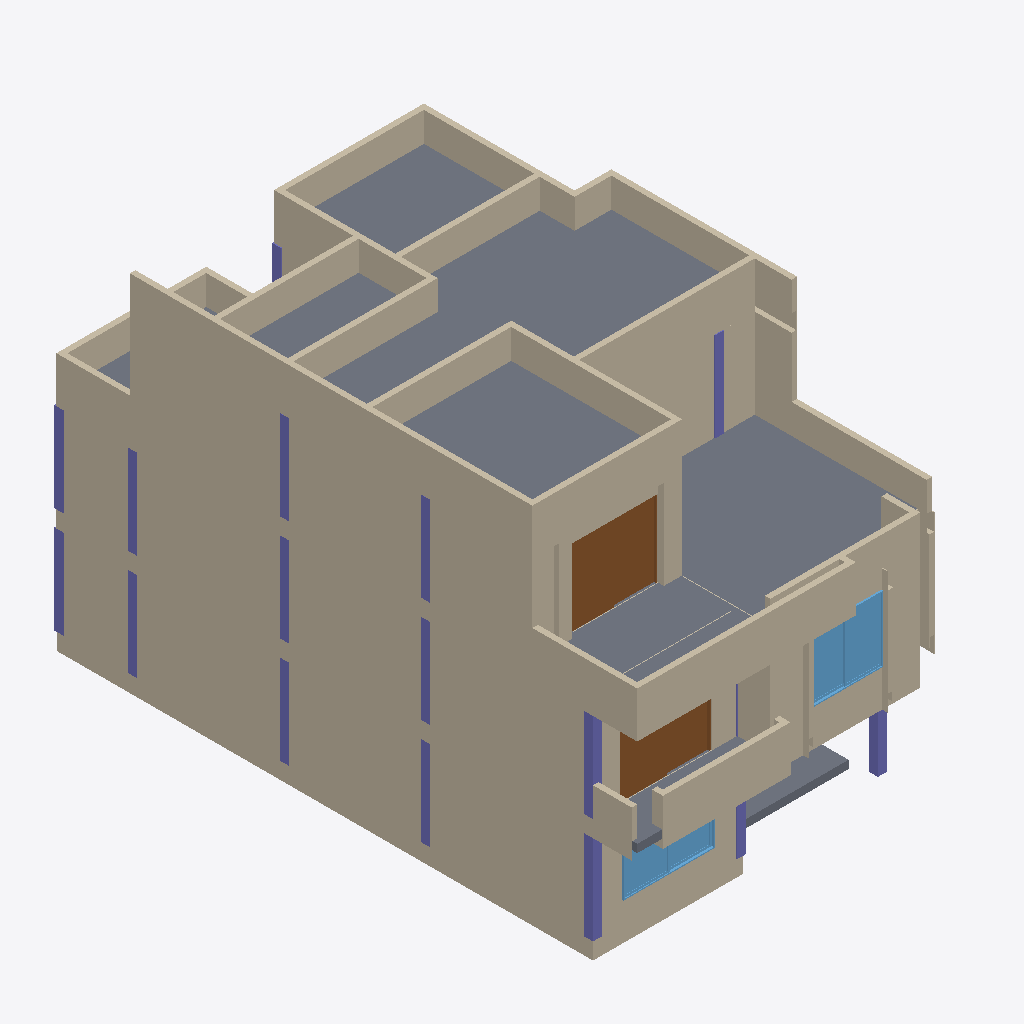
Isometric view of an IFC building model (IFC-SPF (STEP), schema IFC2X3, length unit millimetre), seen from the south-west, elements coloured by IFC class: 44 walls (beige), 17 columns (violet), 7 slabs (grey), 2 doors (brown), 2 windows (light blue).
Extent 9.0 m × 15.9 m × 9.9 m (x, y, z). Storeys (5): Cimiento at -1.50 m; Planta Baja at 0.00 m; Primer Piso at 2.88 m; segundo piso at 5.76 m; Cubierta at 8.64 m. Elements (162): 80 IfcWall, 36 IfcColumn, 18 IfcWindow, 17 IfcDoor, 11 IfcSlab.

HEADER;
FILE_DESCRIPTION(('ViewDefinition [CoordinationView_V2.0]','ExchangeRequirement[Architecture]'),'2;1');
FILE_NAME('C:/Users/Equipo/Desktop/ifc/ArqOn_Video_Tutorial.ifc','2026-06-13T22:40:01',('Architect'),('Nemetschek Vectorworks, Inc.'),'Vectorworks Architect 2022 SP3 (Build 636848) (6','Windows','');
FILE_SCHEMA(('IFC2X3'));
ENDSEC;
DATA;
#51=IFCPROJECT('3hP$eLM$OHyQxxP6xW_tLH',#11,'Vectorworks Project',$,'Vectorworks','',$,(#44),#15);
#62=IFCSITE('3hP$efM$OHyQxxP6xW_tLH',#11,'Terreno predeterminado',$,$,#57,$,$,.ELEMENT.,(38,53,22,113600),(-77,-2,-6,-885600),$,$,$);
#63=IFCBUILDING('3hP$ehM$OHyQxxP6xW_tLH',#11,'Edificio predeterminado',$,$,#58,$,$,.ELEMENT.,$,$,#65);
#64=IFCBUILDINGSTOREY('3hP$ejM$OHyQxxP6xW_tLH',#11,'Cimiento',$,$,#61,$,$,.ELEMENT.,-1500.0);
#104=IFCBUILDINGSTOREY('3hP$ghM$OHyQxxP6xW_tLH',#11,'Planta Baja',$,$,#93,$,$,.ELEMENT.,0.0);
#9939=IFCBUILDINGSTOREY('3hP$kOM$OHyQxxP6xW_tLH',#11,'Primer Piso',$,$,#9936,$,$,.ELEMENT.,2880.0);
#25133=IFCBUILDINGSTOREY('3hP$o5M$OHyQxxP6xW_tLH',#11,'Cubierta',$,$,#25124,$,$,.ELEMENT.,8640.0);
#26737=IFCBUILDINGSTOREY('06AlLgNkiHyQy1P6xW_tLH',#11,'segundo piso',$,$,#26734,$,$,.ELEMENT.,5760.0);
#5874=IFCWALL('3Tj$RWOtqHyQy9P6xW_tLH',#11,'Muro ',$,'Muro ',#5872,#5873,$);
#15150=IFCWALL('1zK_UvOu0HyQy9P6xW_tLH',#11,'Muro ',$,'Muro ',#15148,#15149,$);
#28814=IFCWALL('3kp5i3PvaHyQP9P6xW_tLH',#11,'Muro ',$,'Muro ',#28812,#28813,$);
#26834=IFCSLAB('1G6frAOuGHyQy9P6xW_tLH',#11,'Contra PISO',$,'Contra PISO',#26740,#26832,$,.NOTDEFINED.);
#26398=IFCSLAB('1wso5yOuCHyQy9P6xW_tLH',#11,'Contra PISO',$,'Contra PISO',#26325,#26396,$,.NOTDEFINED.);
#25308=IFCWALL('1JrUYPOuCHyQy9P6xW_tLH',#11,'EstiloDePared-2',$,'EstiloDePared-2',#25306,#25307,$);
#26580=IFCSLAB('1wso60OuCHyQy9P6xW_tLH',#11,'Contra PISO',$,'Contra PISO',#26522,#26578,$,.NOTDEFINED.);
#37054=IFCWALL('0Gxmz2Ou4HyQy9P6xW_tLH',#11,'EstiloDePared-2',$,'EstiloDePared-2',#37052,#37053,$);
#26292=IFCSLAB('1wso5wOuCHyQy9P6xW_tLH',#11,'Contra PISO',$,'Contra PISO',#26234,#26290,$,.NOTDEFINED.);
#19626=IFCWALL('0IKAhQOtyHyQy9P6xW_tLH',#11,'Muro ',$,'Muro ',#19624,#19625,$);
#25224=IFCWALL('3$qUxTOu8HyQy9P6xW_tLH',#11,'EstiloDePared-2',$,'EstiloDePared-2',#25222,#25223,$);
#25814=IFCWALL('3$qUxaOu8HyQy9P6xW_tLH',#11,'EstiloDePared-2',$,'EstiloDePared-2',#25812,#25813,$);
#28623=IFCWALL('3mgI40Ou0HyQy9P6xW_tLH',#11,'Muro ',$,'Muro ',#28621,#28622,$);
#7545=IFCWALL('3Tj$ReOtqHyQy9P6xW_tLH',#11,'Muro ',$,'Muro ',#7543,#7544,$);
#10215=IFCWALL('3Ef7QlOtyHyQy9P6xW_tLH',#11,'EstiloDePared-2',$,'EstiloDePared-2',#10213,#10214,$);
#36546=IFCDOOR('2n0XlKOuGHyQy9P6xW_tLH',#11,'D-01',$,$,#38566,#36544,'D-01',2100.0,2500.0);
#26152=IFCWALL('3$qUxgOu8HyQy9P6xW_tLH',#11,'EstiloDePared-2',$,'EstiloDePared-2',#26150,#26151,$);
#25393=IFCWALL('3$qUxVOu8HyQy9P6xW_tLH',#11,'EstiloDePared-2',$,'EstiloDePared-2',#25391,#25392,$);
#37347=IFCWALL('0NTn_OOu4HyQy9P6xW_tLH',#11,'EstiloDePared-2',$,'EstiloDePared-2',#37345,#37346,$);
#29039=IFCWALL('3vC77TOu0HyQy9P6xW_tLH',#11,'EstiloDePared-2',$,'EstiloDePared-2',#29037,#29038,$);
#25139=IFCWALL('3$qUx2Ou8HyQy9P6xW_tLH',#11,'EstiloDePared-2',$,'EstiloDePared-2',#25137,#25138,$);
#25645=IFCWALL('3$qUxYOu8HyQy9P6xW_tLH',#11,'EstiloDePared-2',$,'EstiloDePared-2',#25643,#25644,$);
#25729=IFCWALL('3$qUxZOu8HyQy9P6xW_tLH',#11,'EstiloDePared-2',$,'EstiloDePared-2',#25727,#25728,$);
#25477=IFCWALL('3$qUxWOu8HyQy9P6xW_tLH',#11,'EstiloDePared-2',$,'EstiloDePared-2',#25475,#25476,$);
#25899=IFCWALL('3$qUxdOu8HyQy9P6xW_tLH',#11,'EstiloDePared-2',$,'EstiloDePared-2',#25897,#25898,$);
#25983=IFCWALL('3$qUxeOu8HyQy9P6xW_tLH',#11,'EstiloDePared-2',$,'EstiloDePared-2',#25981,#25982,$);
#25561=IFCWALL('3$qUxXOu8HyQy9P6xW_tLH',#11,'EstiloDePared-2',$,'EstiloDePared-2',#25559,#25560,$);
#19618=IFCWINDOW('2ldnrMOuGHyQy9P6xW_tLH',#11,'W-01',$,$,#24921,#19616,$,1796.0,1986.0);
#26489=IFCSLAB('1wso5_OuCHyQy9P6xW_tLH',#11,'Contra PISO',$,'Contra PISO',#26431,#26487,$,.NOTDEFINED.);
#35840=IFCWALL('3mgI4SOu0HyQy9P6xW_tLH',#11,'Muro ',$,'Muro ',#35838,#35839,$);
#22808=IFCDOOR('2ldog8OuGHyQy9P6xW_tLH',#11,'D-01',$,$,#25013,#22806,'D-01',2100.0,2500.0);
#36117=IFCWALL('3mgI4WOu0HyQy9P6xW_tLH',#11,'EstiloDePared-2',$,'EstiloDePared-2',#36115,#36116,$);
#9222=IFCSLAB('3KiUt7OtuHyQy9P6xW_tLH',#11,'Slab',$,'Unstyled Slab',#9167,#9220,$,.NOTDEFINED.);
#7537=IFCWINDOW('2j21M_OuGHyQy9P6xW_tLH',#11,'W-01',$,$,#9801,#7535,$,1796.0,2486.0);
#28729=IFCWALL('3kp5i2PvaHyQP9P6xW_tLH',#11,'EstiloDePared-2',$,'EstiloDePared-2',#28727,#28728,$);
#37493=IFCWALL('0oRBx8Ou4HyQy9P6xW_tLH',#11,'EstiloDePared-2',$,'EstiloDePared-2',#37491,#37492,$);
#22817=IFCWALL('0IKAheOtyHyQy9P6xW_tLH',#11,'Muro ',$,'Muro ',#22815,#22816,$);
#15066=IFCWALL('1zK_UuOu0HyQy9P6xW_tLH',#11,'EstiloDePared-2',$,'EstiloDePared-2',#15064,#15065,$);
#33650=IFCWALL('3mgI4EOu0HyQy9P6xW_tLH',#11,'Muro ',$,'Muro ',#33648,#33649,$);
#10033=IFCSLAB('0UZWiOOu0HyQy9P6xW_tLH',#11,'Contra PISO',$,'Contra PISO',#9942,#10031,$,.NOTDEFINED.);
#16440=IFCWALL('0IKAhIOtyHyQy9P6xW_tLH',#11,'Muro ',$,'Muro ',#16438,#16439,$);
#13289=IFCWALL('0IKAh4OtyHyQy9P6xW_tLH',#11,'Muro ',$,'Muro ',#13287,#13288,$);
#33767=IFCWALL('3mgI4GOu0HyQy9P6xW_tLH',#11,'Muro ',$,'Muro ',#33765,#33766,$);
#9538=IFCCOLUMN('2k2DykOuGHyQy9P6xW_tLH',#11,'Column 0',$,$,#9519,#9536,'0');
#36555=IFCWALL('3mgI4YOu0HyQy9P6xW_tLH',#11,'Muro ',$,'Muro ',#36553,#36554,$);
#23503=IFCCOLUMN('2ldotmOuGHyQy9P6xW_tLH',#11,'Column 0',$,$,#23484,#23501,'0');
#26067=IFCWALL('3$qUxfOu8HyQy9P6xW_tLH',#11,'EstiloDePared-2',$,'EstiloDePared-2',#26065,#26066,$);
#22920=IFCWALL('0IKAhgOtyHyQy9P6xW_tLH',#11,'Muro ',$,'Muro ',#22918,#22919,$);
#23071=IFCWALL('0IKAhiOtyHyQy9P6xW_tLH',#11,'Muro ',$,'Muro ',#23069,#23070,$);
#37640=IFCWALL('0oRBxAOu4HyQy9P6xW_tLH',#11,'EstiloDePared-2',$,'EstiloDePared-2',#37638,#37639,$);
#31664=IFCWALL('3mgI48Ou0HyQy9P6xW_tLH',#11,'Muro ',$,'Muro ',#31662,#31663,$);
#9560=IFCCOLUMN('2k2DzCOuGHyQy9P6xW_tLH',#11,'Column 0',$,$,#9541,#9558,'0');
#38140=IFCCOLUMN('2oH9oZOuGHyQy9P6xW_tLH',#11,'Column 0',$,$,#38121,#38138,'0');
#9494=IFCCOLUMN('2k2DxoOuGHyQy9P6xW_tLH',#11,'Column 0',$,$,#9475,#9492,'0');
#23459=IFCCOLUMN('2ldosqOuGHyQy9P6xW_tLH',#11,'Column 0',$,$,#23440,#23457,'0');
#38184=IFCCOLUMN('2oH9pVOuGHyQy9P6xW_tLH',#11,'Column 0',$,$,#38165,#38182,'0');
#9362=IFCCOLUMN('2j21sCOuGHyQy9P6xW_tLH',#11,'Column 0',$,$,#9343,#9360,'0');
#23393=IFCCOLUMN('2ldorQOuGHyQy9P6xW_tLH',#11,'Column 0',$,$,#23374,#23391,'0');
#38118=IFCCOLUMN('2oH9o5OuGHyQy9P6xW_tLH',#11,'Column 0',$,$,#38099,#38116,'0');
#9296=IFCCOLUMN('2j21qoOuGHyQy9P6xW_tLH',#11,'Column 0',$,$,#9277,#9294,'0');
#9428=IFCCOLUMN('2k2DwOOuGHyQy9P6xW_tLH',#11,'Column 0',$,$,#9409,#9426,'0');
#23261=IFCCOLUMN('2ldoocOuGHyQy9P6xW_tLH',#11,'Column 0',$,$,#23242,#23259,'0');
#23327=IFCCOLUMN('2ldoq0OuGHyQy9P6xW_tLH',#11,'Column 0',$,$,#23308,#23325,'0');
#35970=IFCWALL('3mgI4UOu0HyQy9P6xW_tLH',#11,'EstiloDePared-2',$,'EstiloDePared-2',#35968,#35969,$);
#9516=IFCCOLUMN('2k2DyGOuGHyQy9P6xW_tLH',#11,'Column 0',$,$,#9497,#9514,'0');
#10068=IFCWALL('3Ef7QjOtyHyQy9P6xW_tLH',#11,'EstiloDePared-2',$,'EstiloDePared-2',#10066,#10067,$);
#38228=IFCCOLUMN('2oH9qROuGHyQy9P6xW_tLH',#11,'Column 0',$,$,#38209,#38226,'0');
#33854=IFCWALL('3mgI4IOu0HyQy9P6xW_tLH',#11,'Muro ',$,'Muro ',#33852,#33853,$);
#23481=IFCCOLUMN('2ldotIOuGHyQy9P6xW_tLH',#11,'Column 0',$,$,#23462,#23479,'0');
#36903=IFCWALL('3mgI4cOu0HyQy9P6xW_tLH',#11,'Muro ',$,'Muro ',#36901,#36902,$);
#37201=IFCWALL('0Gxmz4Ou4HyQy9P6xW_tLH',#11,'EstiloDePared-2',$,'EstiloDePared-2',#37199,#37200,$);
#10362=IFCWALL('3Ef7QqOtyHyQy9P6xW_tLH',#11,'EstiloDePared-2',$,'EstiloDePared-2',#10360,#10361,$);
ENDSEC;
